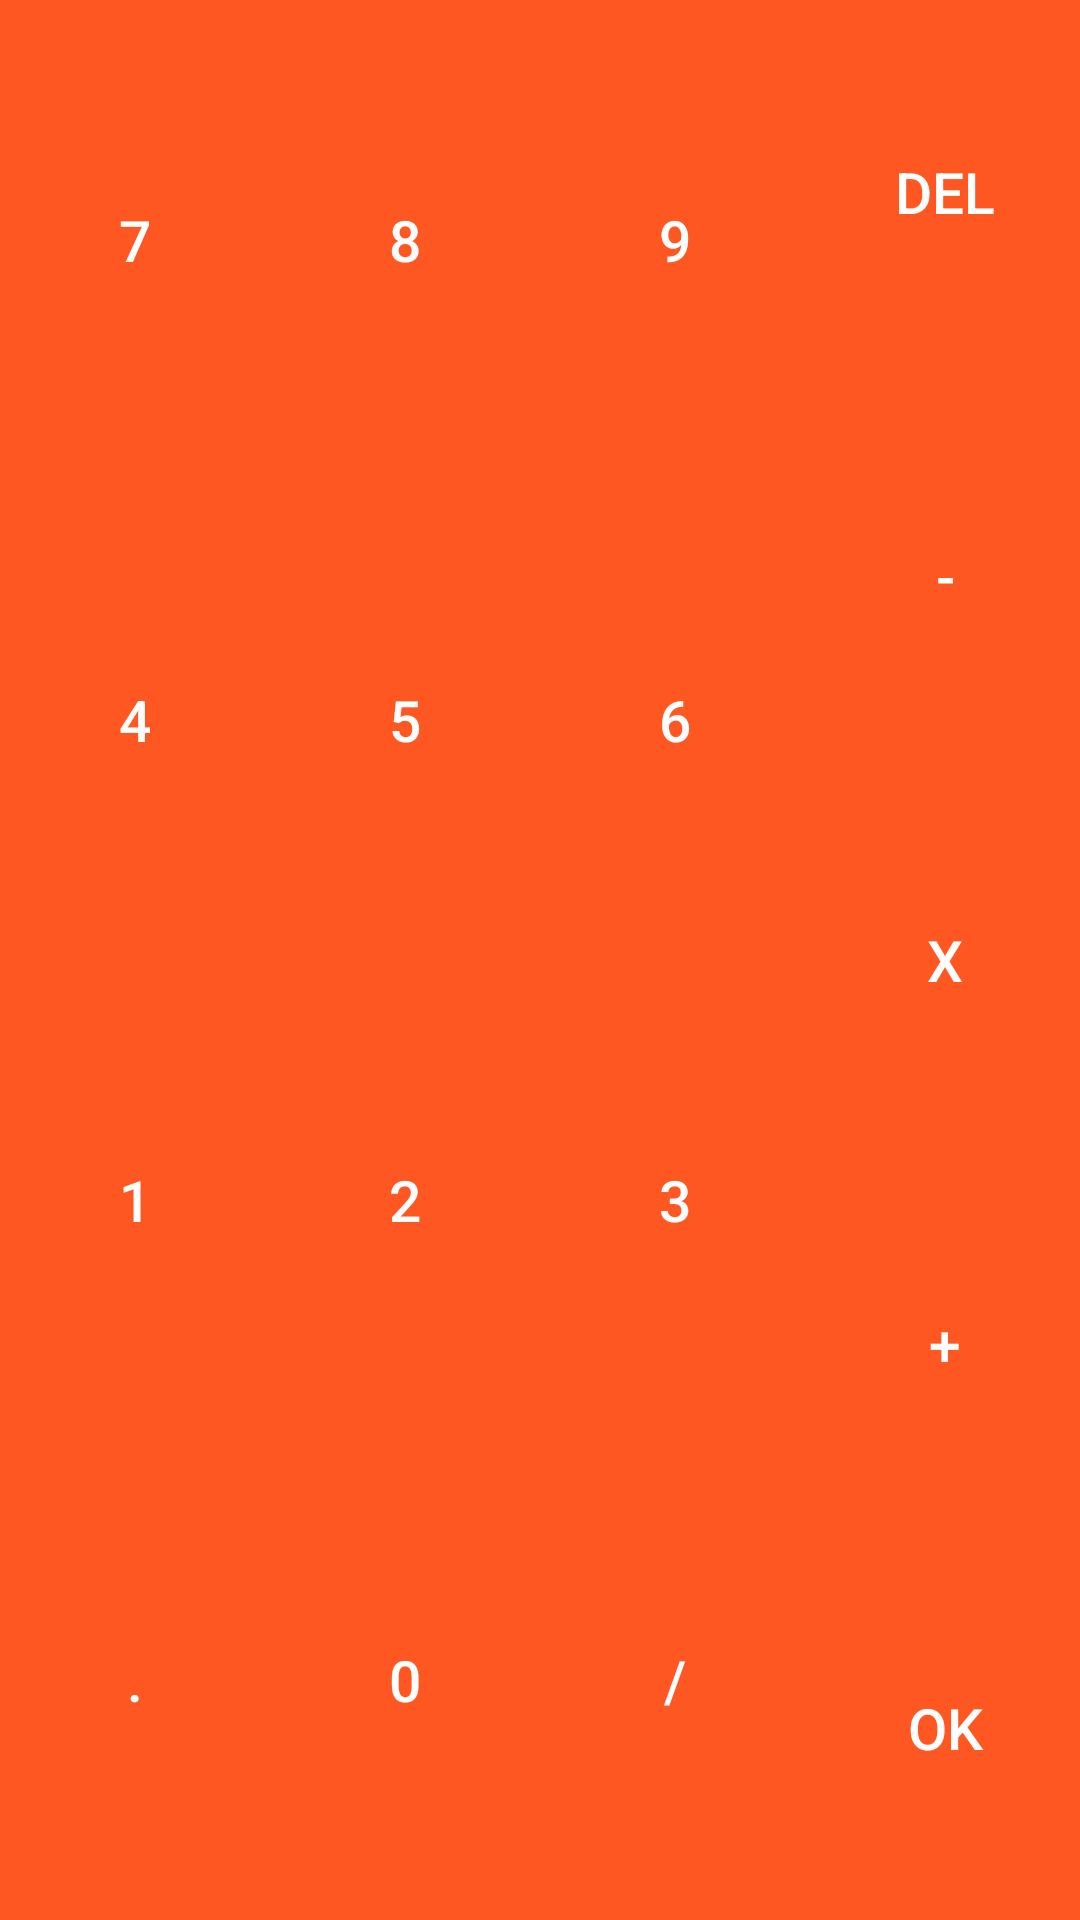

Here is an Android app screen rendered from its layout file. Give the layout XML and the strings, colors and styles it references.
<!-- AndroidManifest.xml: application theme AppTheme -->
<!-- res/layout/calculator.xml -->
<?xml version="1.0" encoding="utf-8"?>
<LinearLayout xmlns:android="http://schemas.android.com/apk/res/android"
    android:layout_width="match_parent"
    android:layout_height="match_parent"
    android:orientation="horizontal">


    <LinearLayout

        android:layout_width="match_parent"
        android:layout_height="match_parent"
        android:layout_weight="1"
        android:orientation="vertical">

        <Button
            android:id="@+id/bt7"
            style="@style/CalculatorButtonStyle"
            android:layout_width="match_parent"
            android:layout_height="match_parent"
            android:layout_weight="1"
            android:text="7" />

        <Button
            android:id="@+id/bt4"
            style="@style/CalculatorButtonStyle"
            android:layout_width="match_parent"
            android:layout_height="match_parent"
            android:layout_weight="1"
            android:text="4" />

        <Button
            android:id="@+id/bt1"
            style="@style/CalculatorButtonStyle"
            android:layout_width="match_parent"
            android:layout_height="match_parent"
            android:layout_weight="1"
            android:text="1" />

        <Button
            android:id="@+id/btPoint"
            style="@style/CalculatorButtonStyle"
            android:layout_width="match_parent"
            android:layout_height="match_parent"
            android:layout_weight="1"
            android:text="." />
    </LinearLayout>

    <LinearLayout

        android:layout_width="match_parent"
        android:layout_height="match_parent"
        android:layout_weight="1"
        android:orientation="vertical">

        <Button
            android:id="@+id/bt8"
            style="@style/CalculatorButtonStyle"
            android:layout_width="match_parent"
            android:layout_height="match_parent"
            android:layout_weight="1"
            android:text="8" />

        <Button
            android:id="@+id/bt5"
            style="@style/CalculatorButtonStyle"
            android:layout_width="match_parent"
            android:layout_height="match_parent"
            android:layout_weight="1"
            android:text="5" />

        <Button
            android:id="@+id/bt2"
            style="@style/CalculatorButtonStyle"
            android:layout_width="match_parent"
            android:layout_height="match_parent"
            android:layout_weight="1"
            android:text="2" />

        <Button
            android:id="@+id/bt0"
            style="@style/CalculatorButtonStyle"
            android:layout_width="match_parent"
            android:layout_height="match_parent"
            android:layout_weight="1"
            android:text="0" />
    </LinearLayout>

    <LinearLayout

        android:layout_width="match_parent"
        android:layout_height="match_parent"
        android:layout_weight="1"
        android:orientation="vertical">

        <Button
            android:id="@+id/bt9"
            style="@style/CalculatorButtonStyle"
            android:layout_width="match_parent"
            android:layout_height="match_parent"
            android:layout_weight="1"
            android:text="9" />

        <Button
            android:id="@+id/bt6"
            style="@style/CalculatorButtonStyle"
            android:layout_width="match_parent"
            android:layout_height="match_parent"
            android:layout_weight="1"
            android:text="6" />

        <Button
            android:id="@+id/bt3"
            style="@style/CalculatorButtonStyle"
            android:layout_width="match_parent"
            android:layout_height="match_parent"
            android:layout_weight="1"
            android:text="3" />

        <Button
            android:id="@+id/btDivide"
            style="@style/CalculatorButtonStyle"
            android:layout_width="match_parent"
            android:layout_height="match_parent"
            android:layout_weight="1"
            android:text="/" />
    </LinearLayout>

    <LinearLayout

        android:layout_width="match_parent"
        android:layout_height="match_parent"
        android:layout_weight="1"
        android:orientation="vertical">

        <Button
            android:id="@+id/btDel"
            style="@style/CalculatorButtonStyle"
            android:layout_width="match_parent"
            android:layout_height="match_parent"
            android:layout_weight="1"
            android:text="DEL" />

        <Button
            android:id="@+id/ntMinu"
            style="@style/CalculatorButtonStyle"
            android:layout_width="match_parent"
            android:layout_height="match_parent"
            android:layout_weight="1"
            android:text="-" />

        <Button
            android:id="@+id/btTimes"
            style="@style/CalculatorButtonStyle"
            android:layout_width="match_parent"
            android:layout_height="match_parent"
            android:layout_weight="1"
            android:text="x" />

        <Button
            android:id="@+id/btPlus"
            style="@style/CalculatorButtonStyle"
            android:layout_width="match_parent"
            android:layout_height="match_parent"
            android:layout_weight="1"
            android:text="+" />

        <Button
            android:id="@+id/btOk"
            style="@style/CalculatorButtonStyle"
            android:layout_width="match_parent"
            android:layout_height="match_parent"
            android:layout_weight="1"
            android:text="OK" />
    </LinearLayout>


</LinearLayout>
<!-- resources referenced by this layout -->
<resources>
  <style name="CalculatorButtonStyle">
          <item name="android:layout_width">wrap_content</item>
          <item name="android:layout_height">match_parent</item>
          <item name="android:background">@drawable/calculator_button_background</item>
          <item name="android:textColor">@color/white</item>
          <item name="android:textSize">@dimen/calculator_button_size</item>
      </style>
  <style name="AppTheme" parent="Theme.AppCompat.Light.NoActionBar">
          
          <item name="colorPrimary">@color/colorPrimary</item>
          <item name="colorPrimaryDark">@color/colorPrimaryDark</item>
          <item name="colorAccent">@color/colorAccent</item>
          <item name="android:actionMenuTextColor">@color/white</item>
  
  
      </style>
  <!-- drawable calculator_button_background (drawable) -->
  <?xml version="1.0" encoding="utf-8"?>
  <selector xmlns:android="http://schemas.android.com/apk/res/android">
      <item android:drawable="@color/colorPrimaryDark" android:state_pressed="true" />
      <item android:drawable="@color/colorPrimary"></item>
  
  </selector>
  <color name="white">#ffffff</color>
  <dimen name="calculator_button_size">19sp</dimen>
  <color name="colorPrimary">#ff5722</color>
  <color name="colorPrimaryDark">#e64a19</color>
  <color name="colorAccent">#795548</color>
</resources>
